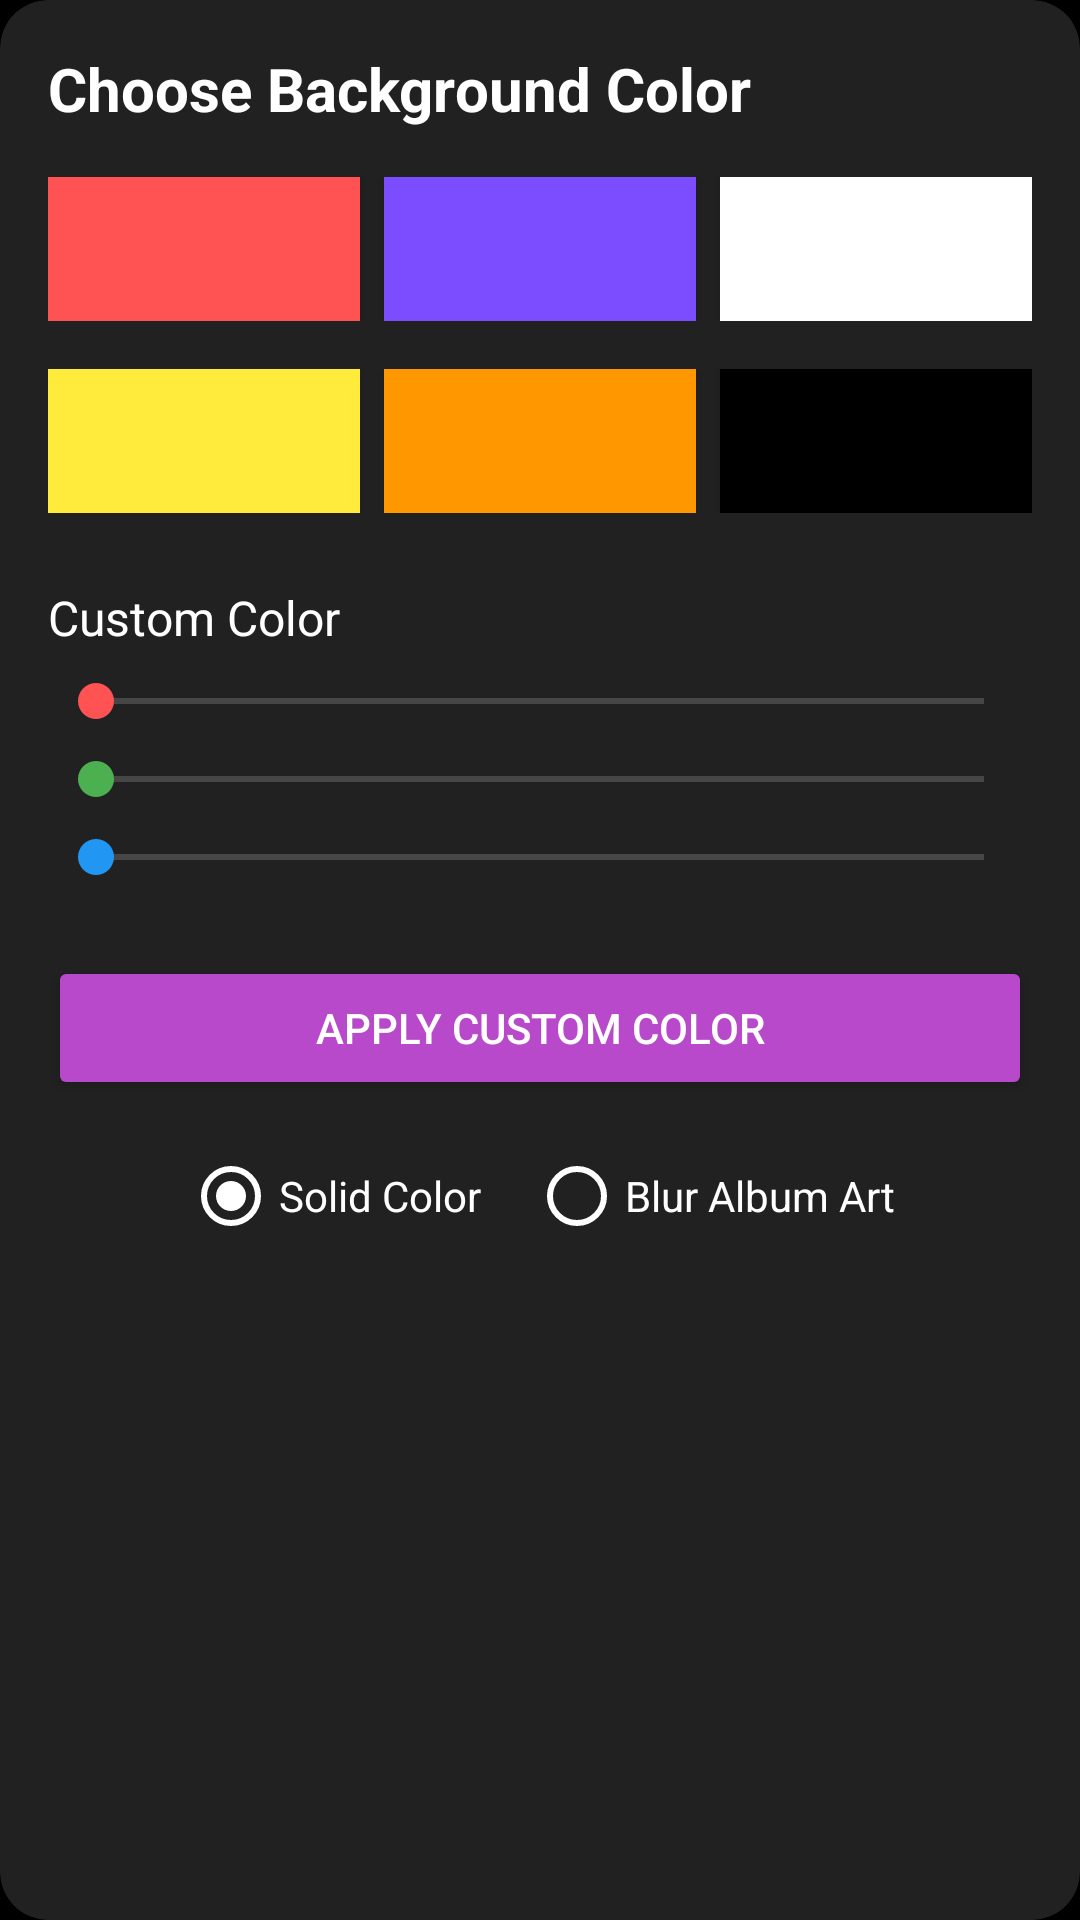

This screen was rendered from an Android layout file. Write that file and the resources it references.
<!-- AndroidManifest.xml: application theme Theme.AudioFlow -->
<!-- res/layout/color_picker_layout.xml -->
<?xml version="1.0" encoding="utf-8"?>
<androidx.cardview.widget.CardView
        xmlns:android="http://schemas.android.com/apk/res/android"
        xmlns:app="http://schemas.android.com/apk/res-auto"
        android:layout_width="match_parent"
        android:layout_height="wrap_content"
        app:cardCornerRadius="16dp"
        app:cardElevation="8dp"
        app:cardBackgroundColor="#212121"
        android:layout_marginStart="32dp"
        android:layout_marginEnd="32dp">
    <LinearLayout
            android:layout_width="match_parent"
            android:layout_height="wrap_content"
            android:orientation="vertical"
            android:padding="16dp">

        <TextView
                android:layout_width="wrap_content"
                android:layout_height="wrap_content"
                android:text="Choose Background Color"
                android:textSize="20sp"
                android:textColor="#FFFFFF"
                android:textStyle="bold"
                android:layout_marginBottom="16dp"/>

        <LinearLayout
                android:layout_width="match_parent"
                android:layout_height="wrap_content"
                android:orientation="horizontal"
                android:layout_marginBottom="16dp">

            <Button
                    android:id="@+id/btnColor1"
                    android:layout_width="0dp"
                    android:layout_height="48dp"
                    android:layout_weight="1"
                    android:layout_marginEnd="8dp"
                    android:background="#FF5252"/>

            <Button
                    android:id="@+id/btnColor2"
                    android:layout_width="0dp"
                    android:layout_height="48dp"
                    android:layout_weight="1"
                    android:layout_marginEnd="8dp"
                    android:background="#7C4DFF"/>

            <Button
                    android:id="@+id/btnColor3"
                    android:layout_width="0dp"
                    android:layout_height="48dp"
                    android:layout_weight="1"
                    android:background="#FFFFFF"/>
        </LinearLayout>

        <LinearLayout
                android:layout_width="match_parent"
                android:layout_height="wrap_content"
                android:orientation="horizontal"
                android:layout_marginBottom="24dp">

            <Button
                    android:id="@+id/btnColor4"
                    android:layout_width="0dp"
                    android:layout_height="48dp"
                    android:layout_weight="1"
                    android:layout_marginEnd="8dp"
                    android:background="#FFEB3B"/> 

            <Button
                    android:id="@+id/btnColor5"
                    android:layout_width="0dp"
                    android:layout_height="48dp"
                    android:layout_weight="1"
                    android:layout_marginEnd="8dp"
                    android:background="#FF9800"/> 

            <Button
                    android:id="@+id/btnColor6"
                    android:layout_width="0dp"
                    android:layout_height="48dp"
                    android:layout_weight="1"
                    android:background="#000000"/>
        </LinearLayout>

        <TextView
                android:layout_width="wrap_content"
                android:layout_height="wrap_content"
                android:text="Custom Color"
                android:textSize="16sp"
                android:textColor="#FFFFFF"
                android:layout_marginBottom="8dp"/>

        <SeekBar
                android:id="@+id/seekBarRed"
                android:layout_width="match_parent"
                android:layout_height="wrap_content"
                android:max="255"
                android:progressTint="#FF5252"
                android:thumbTint="#FF5252"
                android:layout_marginBottom="8dp"/>

        <SeekBar
                android:id="@+id/seekBarGreen"
                android:layout_width="match_parent"
                android:layout_height="wrap_content"
                android:max="255"
                android:progressTint="#4CAF50"
                android:thumbTint="#4CAF50"
                android:layout_marginBottom="8dp"/>

        <SeekBar
                android:id="@+id/seekBarBlue"
                android:layout_width="match_parent"
                android:layout_height="wrap_content"
                android:max="255"
                android:progressTint="#2196F3"
                android:thumbTint="#2196F3"
                android:layout_marginBottom="16dp"/>

        <Button
                android:id="@+id/btnApplyColor"
                android:layout_width="match_parent"
                android:layout_height="wrap_content"
                android:text="Apply Custom Color"
                android:textColor="#FFFFFF"
                android:backgroundTint="#B749CA"
                android:layout_marginTop="8dp"/>

        <RadioGroup
                android:id="@+id/rgBackgroundStyle"
                android:layout_width="match_parent"
                android:layout_height="wrap_content"
                android:orientation="horizontal"
                android:layout_marginTop="16dp"
                android:layout_marginBottom="16dp"
                android:gravity="center">

            <RadioButton
                    android:id="@+id/rbSolidColor"
                    android:layout_width="wrap_content"
                    android:layout_height="wrap_content"
                    android:textColor="@color/primary_text"
                    android:buttonTint="@color/primary_text"
                    android:text="Solid Color"
                    android:checked="true"
                    android:layout_marginEnd="16dp"/>

            <RadioButton
                    android:id="@+id/rbBlurBackground"
                    android:layout_width="wrap_content"
                    android:layout_height="wrap_content"
                    android:textColor="@color/primary_text"
                    android:buttonTint="@color/primary_text"
                    android:text="Blur Album Art"/>
        </RadioGroup>

    </LinearLayout>
</androidx.cardview.widget.CardView>
<!-- resources referenced by this layout -->
<resources>
  <color name="primary_text">#FFFFFF</color>
  <style name="Theme.AudioFlow" parent="Theme.AppCompat.Light.NoActionBar">
          <item name="android:windowBackground">@color/background_color</item>
          <item name="android:colorBackground">@color/background_color</item>
          <item name="android:textColorPrimary">@color/primary_text</item>
          <item name="android:textColorSecondary">@color/secondary_text</item>
          <item name="colorPrimary">@color/primary_color</item>
          <item name="colorPrimaryDark">@color/primary_dark_color</item>
          <item name="colorAccent">@color/accent_color</item>
          <item name="android:statusBarColor">@color/background_color</item>
          <item name="android:windowLightStatusBar">false</item>
  
         
      </style>
  <color name="background_color">#000000</color>
  <color name="secondary_text">#B0B0B0</color>
  <color name="primary_color">#00D4FF</color>
  <color name="primary_dark_color">#00A3CC</color>
  <color name="accent_color">#00D4FF</color>
</resources>
